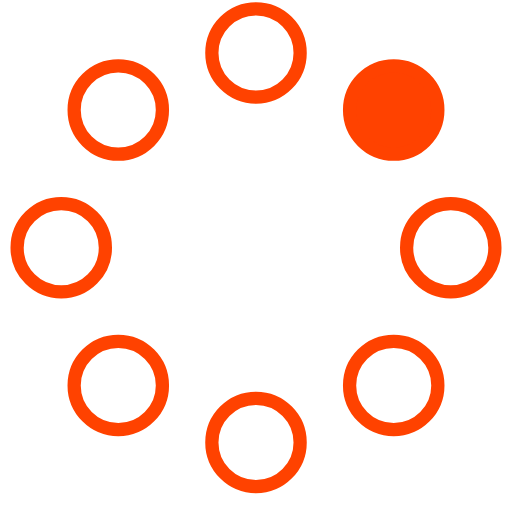
t = 0.00 s
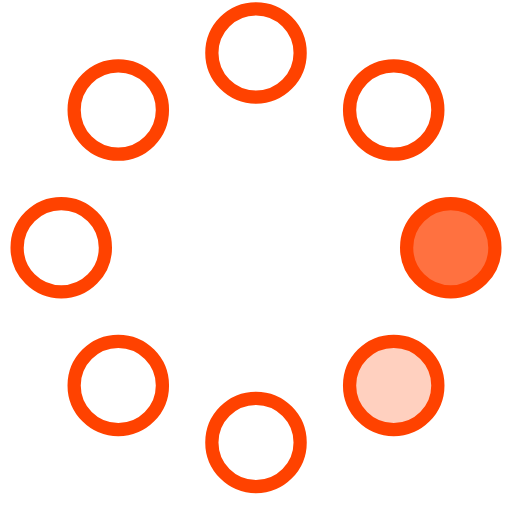
t = 0.23 s
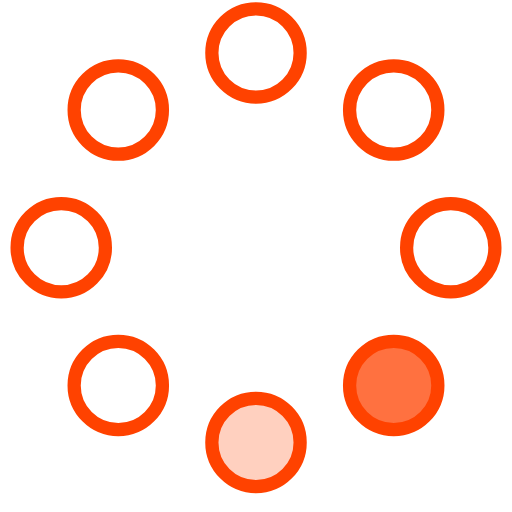
t = 0.42 s
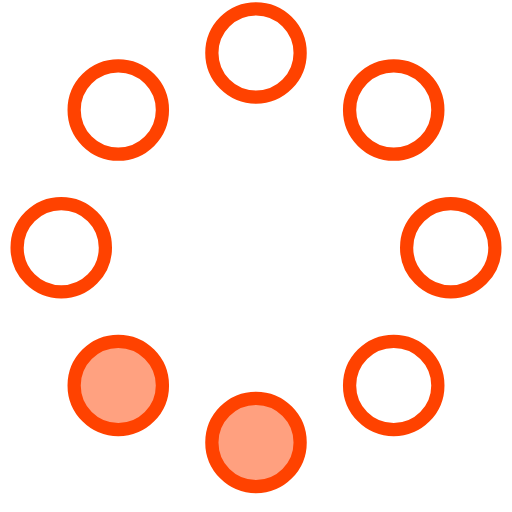
t = 0.65 s
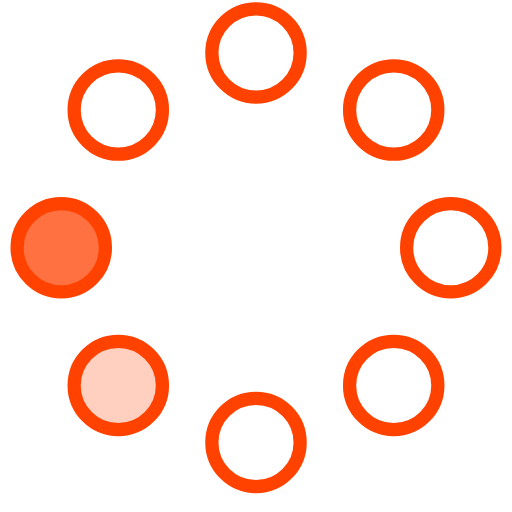
t = 0.88 s
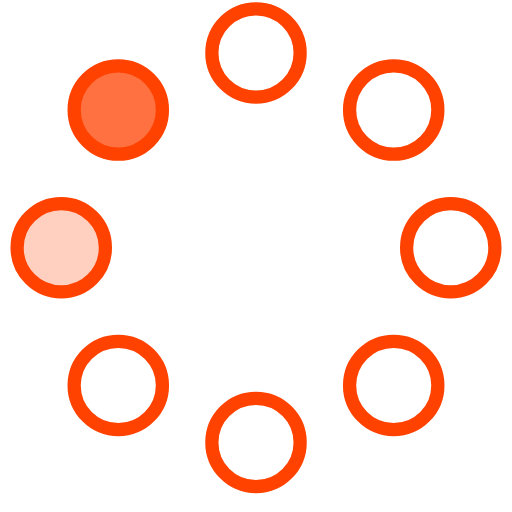
t = 1.07 s

The animated SVG that drew these frames (rendered in a browser with its animation timeline set to each time). Animation: 8 SMIL elements (animate=8); one cycle of 1.30 s, repeats indefinitely.

<!-- By Sam Herbert (@sherb), for everyone. More @ http://goo.gl/7AJzbL -->
<svg width="58" height="58" viewBox="0 0 58 58" xmlns="http://www.w3.org/2000/svg">
    <g fill="none" fill-rule="evenodd">
        <g transform="translate(2 1)" stroke="#ff4200" stroke-width="1.5">
            <circle cx="42.601" cy="11.462" r="5" fill-opacity="1" fill="#ff4200">
                <animate attributeName="fill-opacity"
                     begin="0s" dur="1.3s"
                     values="1;0;0;0;0;0;0;0" calcMode="linear"
                     repeatCount="indefinite" />
            </circle>
            <circle cx="49.063" cy="27.063" r="5" fill-opacity="0" fill="#ff4200">
                <animate attributeName="fill-opacity"
                     begin="0s" dur="1.3s"
                     values="0;1;0;0;0;0;0;0" calcMode="linear"
                     repeatCount="indefinite" />
            </circle>
            <circle cx="42.601" cy="42.663" r="5" fill-opacity="0" fill="#ff4200">
                <animate attributeName="fill-opacity"
                     begin="0s" dur="1.3s"
                     values="0;0;1;0;0;0;0;0" calcMode="linear"
                     repeatCount="indefinite" />
            </circle>
            <circle cx="27" cy="49.125" r="5" fill-opacity="0" fill="#ff4200">
                <animate attributeName="fill-opacity"
                     begin="0s" dur="1.3s"
                     values="0;0;0;1;0;0;0;0" calcMode="linear"
                     repeatCount="indefinite" />
            </circle>
            <circle cx="11.399" cy="42.663" r="5" fill-opacity="0" fill="#ff4200">
                <animate attributeName="fill-opacity"
                     begin="0s" dur="1.3s"
                     values="0;0;0;0;1;0;0;0" calcMode="linear"
                     repeatCount="indefinite" />
            </circle>
            <circle cx="4.938" cy="27.063" r="5" fill-opacity="0" fill="#ff4200">
                <animate attributeName="fill-opacity"
                     begin="0s" dur="1.3s"
                     values="0;0;0;0;0;1;0;0" calcMode="linear"
                     repeatCount="indefinite" />
            </circle>
            <circle cx="11.399" cy="11.462" r="5" fill-opacity="0" fill="#ff4200">
                <animate attributeName="fill-opacity"
                     begin="0s" dur="1.3s"
                     values="0;0;0;0;0;0;1;0" calcMode="linear"
                     repeatCount="indefinite" />
            </circle>
            <circle cx="27" cy="5" r="5" fill-opacity="0" fill="#ff4200">
                <animate attributeName="fill-opacity"
                     begin="0s" dur="1.3s"
                     values="0;0;0;0;0;0;0;1" calcMode="linear"
                     repeatCount="indefinite" />
            </circle>
        </g>
    </g>
</svg>